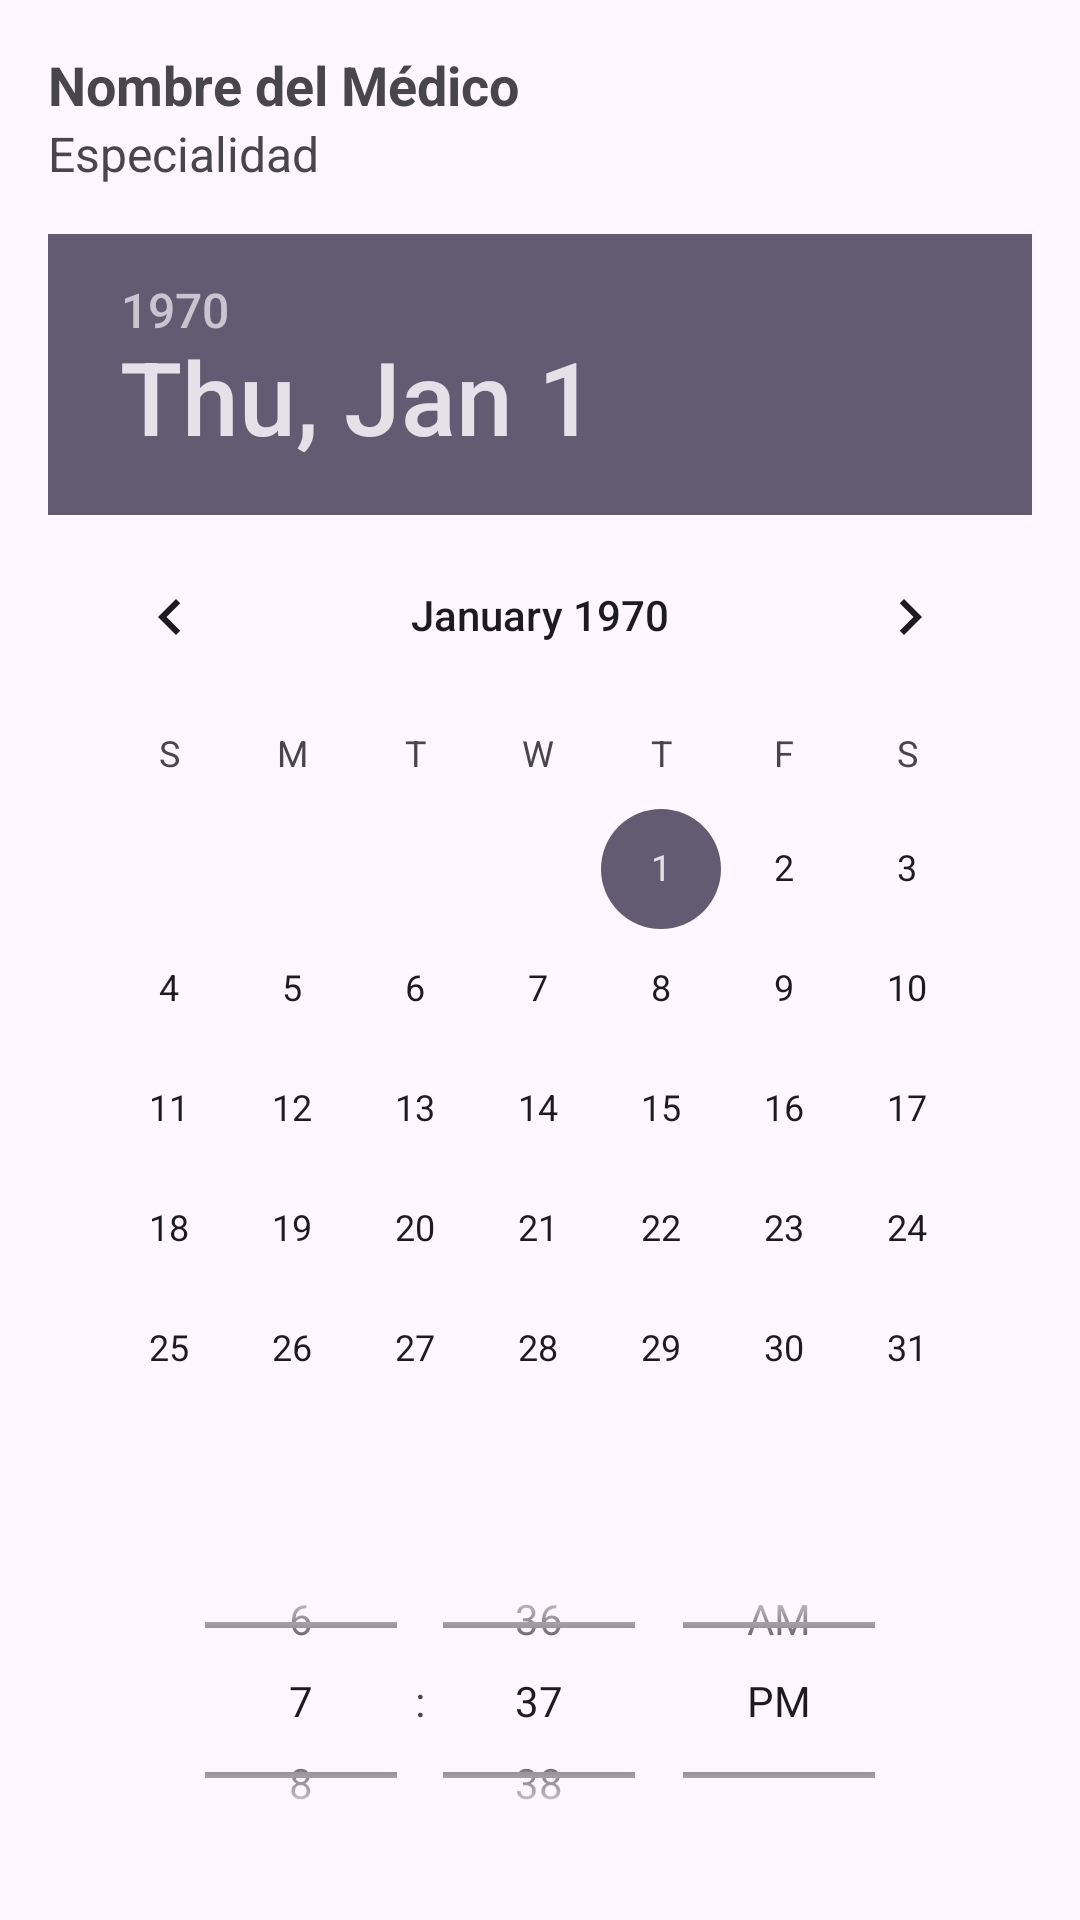

Write the Android layout XML for this screen, with the resource values it uses.
<!-- AndroidManifest.xml: application theme Theme.ReservadeCitas203 -->
<!-- res/layout/fragment_appointment_details.xml -->
<?xml version="1.0" encoding="utf-8"?>

<LinearLayout xmlns:android="http://schemas.android.com/apk/res/android"
    android:layout_width="match_parent"
    android:layout_height="match_parent"
    android:orientation="vertical"
    android:padding="16dp">

    <TextView
        android:id="@+id/textViewDoctorName"
        android:layout_width="wrap_content"
        android:layout_height="wrap_content"
        android:text="Nombre del Médico"
        android:textSize="18sp"
        android:textStyle="bold" />

    <TextView
        android:id="@+id/textViewDoctorSpecialty"
        android:layout_width="wrap_content"
        android:layout_height="wrap_content"
        android:text="Especialidad"
        android:textSize="16sp"
        android:paddingBottom="16dp" />

    <DatePicker
        android:id="@+id/datePicker"
        android:layout_width="match_parent"
        android:layout_height="wrap_content" />

    <TimePicker
        android:id="@+id/timePicker"
        android:layout_width="match_parent"
        android:layout_height="wrap_content"
        android:timePickerMode="spinner" />

    <Button
        android:id="@+id/buttonContinue"
        android:layout_width="wrap_content"
        android:layout_height="wrap_content"
        android:text="Continuar"
        android:layout_gravity="center"
        android:paddingTop="16dp" />

</LinearLayout>
<!-- resources referenced by this layout -->
<resources>
  <style name="Theme.ReservadeCitas203" parent="Base.Theme.ReservadeCitas203" />
  <style name="Base.Theme.ReservadeCitas203" parent="Theme.Material3.DayNight.NoActionBar">
          
          
      </style>
</resources>
